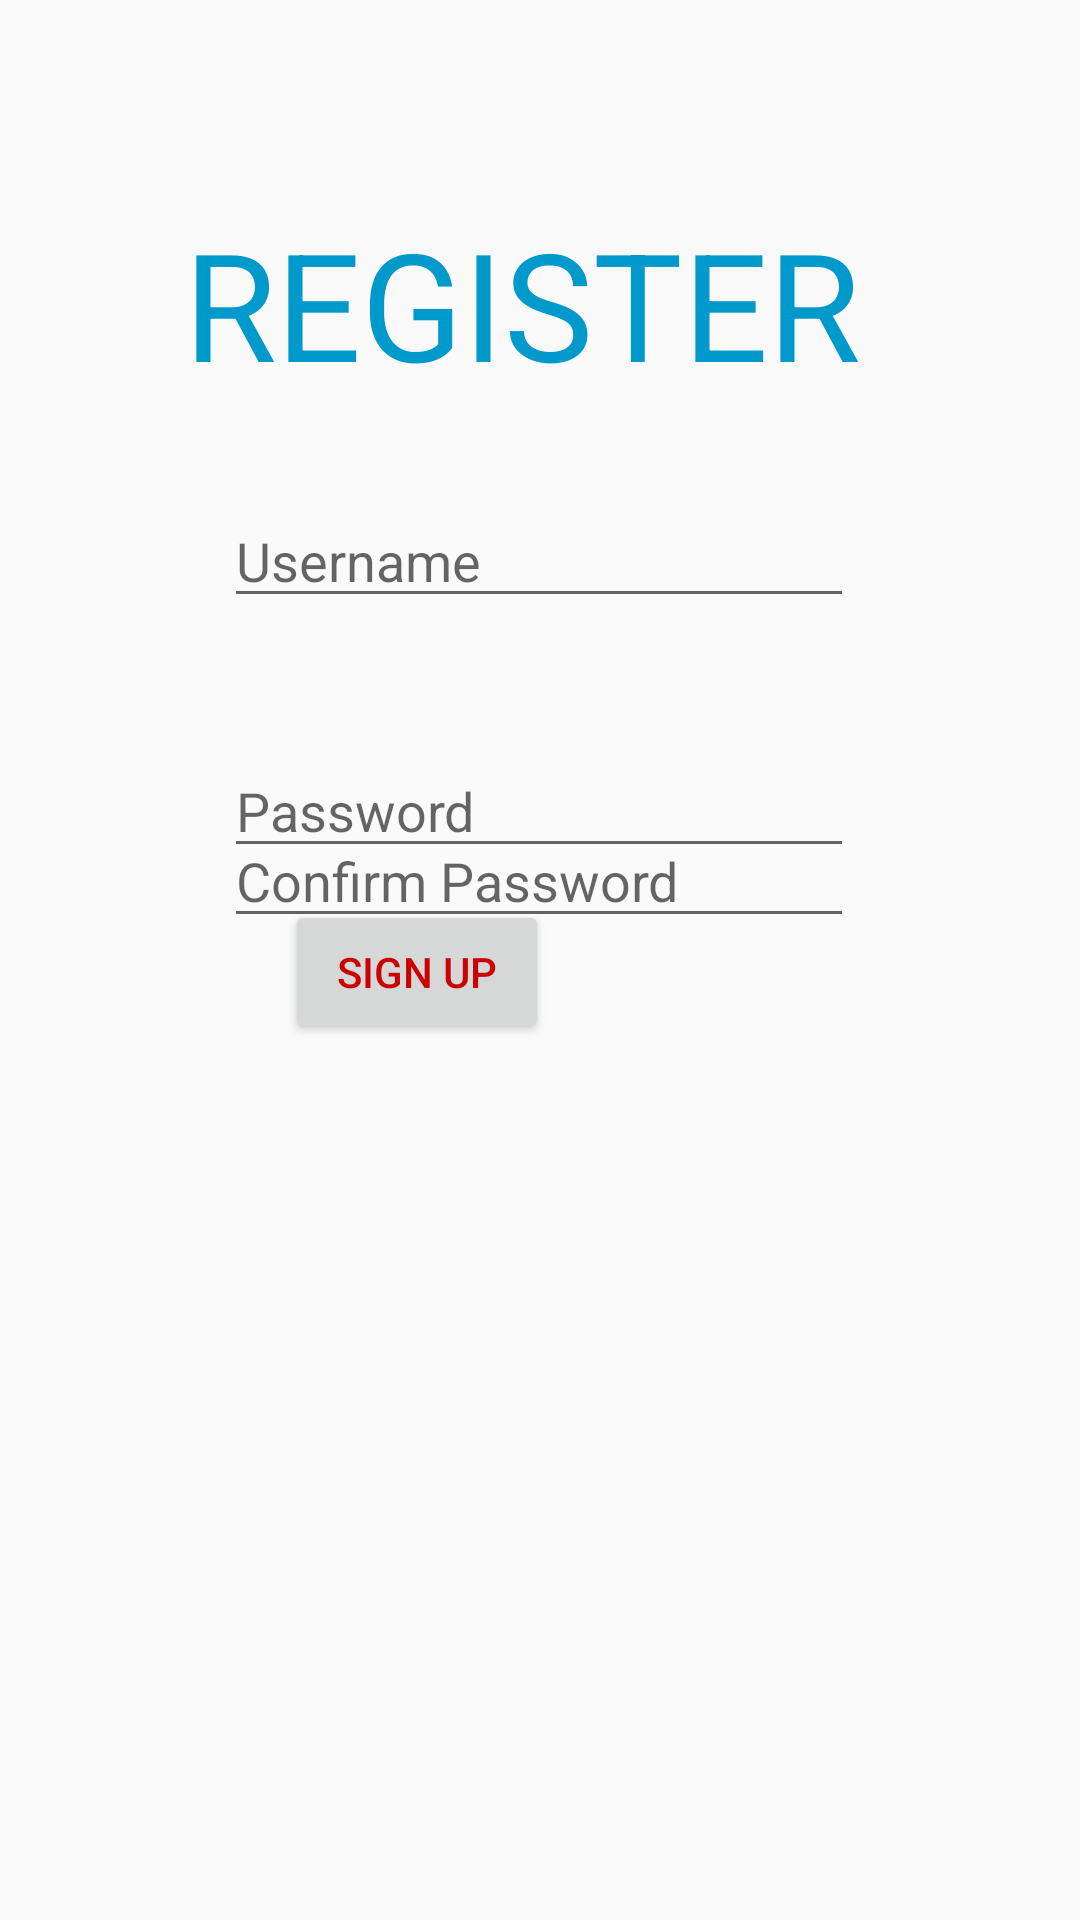

Android layout source for this screen:
<!-- AndroidManifest.xml: application theme Theme.FliprHackathonJoyrajLongjam -->
<!-- res/layout/activity_signup.xml -->
<?xml version="1.0" encoding="utf-8"?>
<androidx.constraintlayout.widget.ConstraintLayout xmlns:android="http://schemas.android.com/apk/res/android"
    xmlns:app="http://schemas.android.com/apk/res-auto"
    xmlns:tools="http://schemas.android.com/tools"
    android:layout_width="match_parent"
    android:layout_height="match_parent"
    android:background="@drawable/i"
    tools:context=".signup">

    <TextView
        android:id="@+id/textView2"
        android:layout_width="wrap_content"
        android:layout_height="wrap_content"
        android:text="REGISTER"
        android:textColor="@android:color/holo_blue_dark"
        android:textSize="50dp"
        app:layout_constraintBottom_toBottomOf="parent"
        app:layout_constraintEnd_toEndOf="parent"
        app:layout_constraintHorizontal_bias="0.456"
        app:layout_constraintStart_toStartOf="parent"
        app:layout_constraintTop_toTopOf="parent"
        app:layout_constraintVertical_bias="0.118" />

    <EditText
        android:id="@+id/pw"
        android:layout_width="wrap_content"
        android:layout_height="wrap_content"
        android:layout_marginTop="248dp"
        android:ems="10"
        android:hint="Password"
        android:inputType="textPassword"
        app:layout_constraintEnd_toEndOf="parent"
        app:layout_constraintHorizontal_bias="0.497"
        app:layout_constraintStart_toStartOf="parent"
        app:layout_constraintTop_toTopOf="parent" />

    <EditText
        android:id="@+id/cp"
        android:layout_width="wrap_content"
        android:layout_height="wrap_content"
        android:ems="10"
        android:hint="Confirm Password"
        android:inputType="textPassword"
        app:layout_constraintBottom_toBottomOf="parent"
        app:layout_constraintEnd_toEndOf="parent"
        app:layout_constraintHorizontal_bias="0.497"
        app:layout_constraintStart_toStartOf="parent"
        app:layout_constraintTop_toTopOf="parent"
        app:layout_constraintVertical_bias="0.453" />

    <Button
        android:id="@+id/cf"
        android:layout_width="wrap_content"
        android:layout_height="wrap_content"
        android:layout_marginBottom="292dp"
        android:text="Sign Up"
        android:textColor="@android:color/holo_red_dark"
        app:layout_constraintBottom_toBottomOf="parent"
        app:layout_constraintEnd_toEndOf="parent"
        app:layout_constraintHorizontal_bias="0.349"
        app:layout_constraintStart_toStartOf="parent" />

    <EditText
        android:id="@+id/un"
        android:layout_width="wrap_content"
        android:layout_height="wrap_content"
        android:ems="10"
        android:hint="Username"
        android:inputType="textPersonName"
        app:layout_constraintBottom_toBottomOf="parent"
        app:layout_constraintEnd_toEndOf="parent"
        app:layout_constraintHorizontal_bias="0.497"
        app:layout_constraintStart_toStartOf="parent"
        app:layout_constraintTop_toTopOf="parent"
        app:layout_constraintVertical_bias="0.275" />

</androidx.constraintlayout.widget.ConstraintLayout>
<!-- resources referenced by this layout -->
<resources>
  <style name="Theme.FliprHackathonJoyrajLongjam" parent="Theme.AppCompat.DayNight.DarkActionBar">
          
          <item name="colorPrimary">@color/purple_500</item>
          <item name="colorPrimaryVariant">@color/purple_700</item>
          <item name="colorOnPrimary">@color/white</item>
          
          <item name="colorSecondary">@color/teal_200</item>
          <item name="colorSecondaryVariant">@color/teal_700</item>
          <item name="colorOnSecondary">@color/black</item>
          
          <item name="android:statusBarColor" tools:targetApi="l">?attr/colorPrimaryVariant</item>
          
      </style>
  <!-- not gathered from this repository: default colours our renderer supplied (Android Studio template values) -->
  <color name="purple_500">#FF6200EE</color>
  <color name="purple_700">#FF3700B3</color>
  <color name="teal_200">#FF03DAC5</color>
  <color name="teal_700">#FF018786</color>
  <color name="black">#FF000000</color>
  <color name="white">#FFFFFFFF</color>
</resources>
